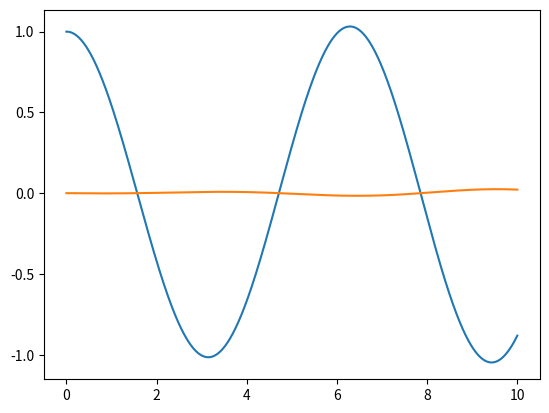

Python code for this plot:
from numpy import array, zeros, linspace
import matplotlib.pyplot as plt
from scipy.optimize import newton

#Esquema numérico Euler U_n+1 = U_n + Δt * F_n

def Euler(U, dt, t, F):

    return U + dt * F(U, t)

#Esquema numérico RK4 U_n+1 = U_n + Δt / 6 * (k1 + 2 * k2 + 2 * k3 + k4)

def RK4(U, dt, t, F):

    k1 = F(U, t)
    k2 = F(U + dt * k1 / 2, t + dt / 2)
    k3 = F(U + dt * k2 / 2, t + dt / 2)
    k4 = F(U + dt * k3, t + dt)

    return U + dt / 6 * (k1 + 2 * k2 + 2 * k3 + k4)

#Esquema numérico de Euler inverso U_n+1 = U_n + Δt * F_n+1

def Euler_inverso(U, dt, t, F):

    def G(X):
       return X - U - dt * F(X, t) 
    
    return newton(G, U)

#Esquema numérico de Crank Nicolson U_n+1 = U_n + Δt / 2 * (F_n+1 + F_n)

def Crank_Nicolson(U, dt, t, F):

    def G(X):
       return X - U - dt / 2 * (F(U, t) + F(X, t))  
    
    return newton(G, U)

#Problema físico de Keppler

def Keppler(U, t):

    return array([U[2], U[3], - U[0] / (U[0] ** 2 + U[1] ** 2) ** 1.5, - U[1] / (U[0] ** 2 + U[1] ** 2) ** 1.5])

#Problema físico de un oscilador

def Oscilator(U,t):

    return array([U[1], - U[0]])


#Problema de Cauchy

def Cauchy(U0, t, Scheme, F):

    N = len(t)
    U = zeros((N, len(U0)))
    U[0, :] = U0
    for i in range(0, N-1):
        dt = t[i + 1] - t[i]
        U[i + 1, :] = Scheme(U[i, :], dt, t, F)

    return (U)

#Refinar malla
#Dada la partición t1 con N+1 'puntos' obtiene la partición de t2 que tiene con 2N+1 'puntos'
#Los nodos pares en t2 seguirán siendo los mismos de t1, los impares serán los puntos medios de los pares

def refinar_malla(t1):

    N = len(t1) - 1
    t2 = zeros(2 * N + 1)
    for i in range(0, N + 1):
        t2[2 * i] = t1[i] #pares
        t2[2 * i + 1] = (t1[i + 1] + t1[i] / 2)#impares
    t2[2 * N] = t1[N]

    return t2

#Hace una partición equiespaciada en N trozos de un segmento de la recta real entre a y b

def particion(a, b, N):

    t = zeros(N + 1)

    for i in range (0, N+1):
        t[i] = a + (b - a) / N * i

    return t

#Método de Richardson 

def Cauchy_error(F, Scheme, U0, t):

    N = len(t) - 1
    a = t[0]
    b = t[N]
    Error = zeros((N + 1, len(U0)))
    t1 = t
    t2 = particion(a, b, 2 * N)

    U1 = Cauchy(U0, t1, Scheme, F) 
    U2 = Cauchy(U0, t2, Scheme, F) 

    for i in range (0, N + 1):
        Error[i, :] = U2[2 * i, :] - U1[i, :]

    return U1, Error

t1 = particion(a = 0., b = 10, N = 1000)
U1, Error = Cauchy_error(F = Oscilator, Scheme = Euler, U0 = array([1, 0]), t = t1)

plt.plot(t1, U1[:, 0])


plt.plot(t1, Error[:, 0])

plt.show()

#a, b = 0., 1.
#N = 5

#t = linspace(a, b, N + 1)
#print(t)

#t1 = particion(a, b, N)
#print(t1)

#t2 = refinar_malla(t1)
#print(t2)

#t2 = particion(a, b, N)
#print(t2)

#